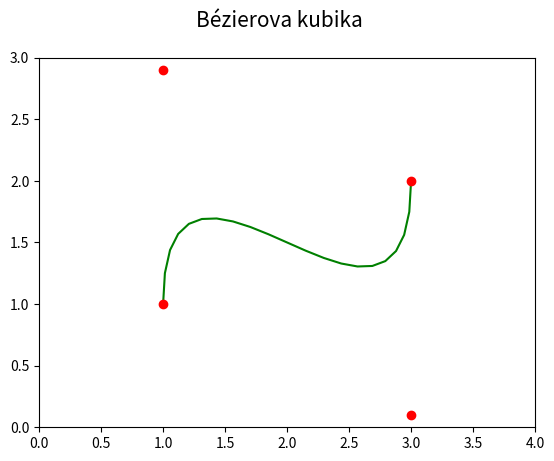

Reproduce this figure in Python.
"""Parametrická křivka: Bézierova kubika."""

#
# Použito v článku:
#
# Křivky určené polynomem – nejpoužívanější křivky v současnosti
# https://www.root.cz/clanky/krivky-urcene-polynomem-nejpouzivanejsi-krivky-v-soucasnosti/
#
# Součást seriálu:
#
# Křivky nejen v počítačové grafice
# https://www.root.cz/serialy/krivky-nejen-v-pocitacove-grafice/
#

import numpy as np
import matplotlib.pyplot as plt

# hodnoty parametru t
t = np.arange(0, 1.05, 0.05)

# řídicí body Bézierovy kubiky
xc = (1, 1, 3, 3)
yc = (1, 2.9, 0.1, 2)

# Bernsteinovy polynomy
B = [(1-t)**3,
     3*t*(1-t)**2,
     3*t**2*(1-t),
     t**3]

# výpočet bodů ležících na Bézierově kubice
x = 0
y = 0
for i in range(0, 4):
    x += xc[i]*B[i]
    y += yc[i]*B[i]

# rozměry grafu při uložení: 640x480 pixelů
fig, ax = plt.subplots(1, figsize=(6.4, 4.8))

# titulek grafu
fig.suptitle('Bézierova kubika', fontsize=15)

# určení rozsahů na obou souřadných osách
ax.set_xlim(0, 4)
ax.set_ylim(0, 3)

# vrcholy na křivce pospojované úsečkami
ax.plot(x, y, 'g-')

# řídicí body Bézierovy kubiky
ax.plot(xc, yc, 'ro')

# uložení grafu do rastrového obrázku
plt.savefig("bezier_cubic.png")

# zobrazení grafu
plt.show()
